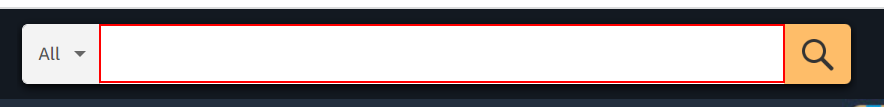
Task: Amzon Searching by Products
Workflow: AmzonSequence

Step 1: type [AProductSearch] into the text box in window 'Online Shopping site in India: Shop Online for Mobiles, Books, Watches, Shoes and More - Amazon.in' (chrome.exe)

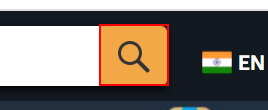
Step 2: click on the text box in window 'Online Shopping site in India: Shop Online for Mobiles, Books, Watches, Shoes and More - Amazon.in' (chrome.exe)

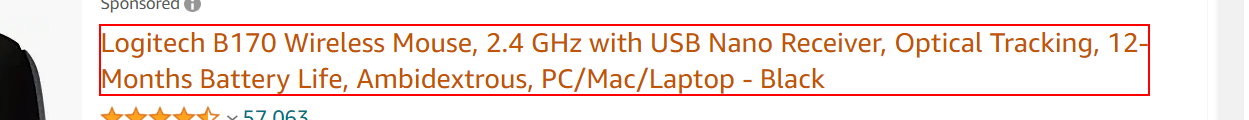
Step 3: get-text from the element in window 'Amazon.in : bluetooth mouse' (chrome.exe)

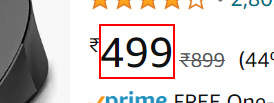
Step 4: get-text from the element

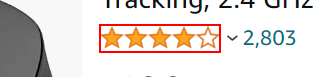
Step 5: get-text from the text '4.0 out of 5 stars'
